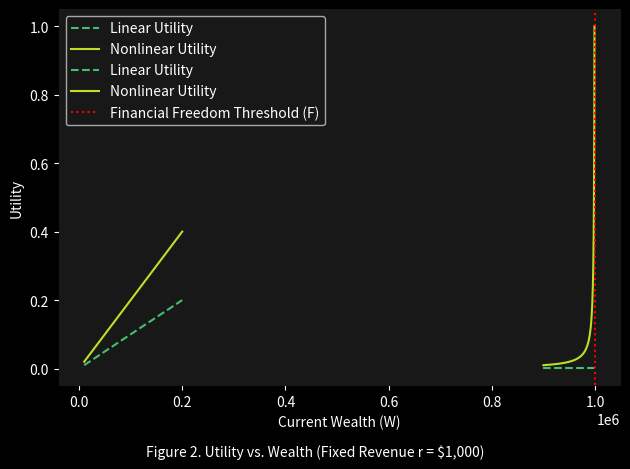

This chart was generated by the following Python code:
# get libs
import matplotlib.pyplot as plt
import numpy as np

# set figure count
fig_count = 1

# set the style to a dark theme
plt.style.use("dark_background")

# match website background
plt.rcParams["figure.facecolor"] = "#181818"
plt.rcParams["axes.facecolor"] = "#181818"
plt.rcParams["axes.edgecolor"] = "#181818"


# financial goal
F = 1_000_000

# --- Plot 1: Varying Revenue (r) with Fixed Wealth (W) ---

# fixed wealth level ($500k)
W_fixed = 500_000  

# range of revenues to explore (r) $10k to $200k
r_values = np.linspace(10_000, 200_000, 100)

# linear utility: r/F (constant for all W)
linear_utility_r = r_values / F

# nonlinear utility: r / (F - W)
nonlinear_utility_r = r_values / (F - W_fixed)

# plotting
plt.plot(r_values, linear_utility_r, label=r'Linear Utility', linestyle='--', color=plt.cm.viridis(0.70))
plt.plot(r_values, nonlinear_utility_r, label=r'Nonlinear Utility', color=plt.cm.viridis(0.90))

# labels
plt.xlabel('Revenue (r)')
plt.ylabel('Utility')

# set title
plt.suptitle(
    f"Figure {fig_count}. Utility vs. Revenue (Fixed Wealth W = ${W_fixed:,})", y=0.0001, fontsize=10
)

# increment fig count
fig_count += 1

# display
plt.legend()
plt.tight_layout()
plt.show();

# fixed at $10k
r_fixed = 1_000

# range of wealth levels to explore (W)
W_values = np.linspace(900_000, 999_000, 1_000)

# linear utility: r/F (constant regardless of W)
linear_utility_W = np.full_like(W_values, r_fixed / F)

# nonlinear utility: r / (F - W)
nonlinear_utility_W = r_fixed / (F - W_values)

# plotting
plt.plot(W_values, linear_utility_W, label=r'Linear Utility', linestyle='--', color=plt.cm.viridis(0.70))
plt.plot(W_values, nonlinear_utility_W, label=r'Nonlinear Utility', color=plt.cm.viridis(0.90))
plt.axvline(F, color='red', linestyle=':', label='Financial Freedom Threshold (F)')

# Labels
plt.xlabel('Current Wealth (W)')
plt.ylabel('Utility')

# set title
plt.suptitle(
    f"Figure {fig_count}. Utility vs. Wealth (Fixed Revenue r = ${r_fixed:,})", y=0.0001, fontsize=10
)

# increment fig count
fig_count += 1

# display
plt.legend()
plt.tight_layout()
plt.show()